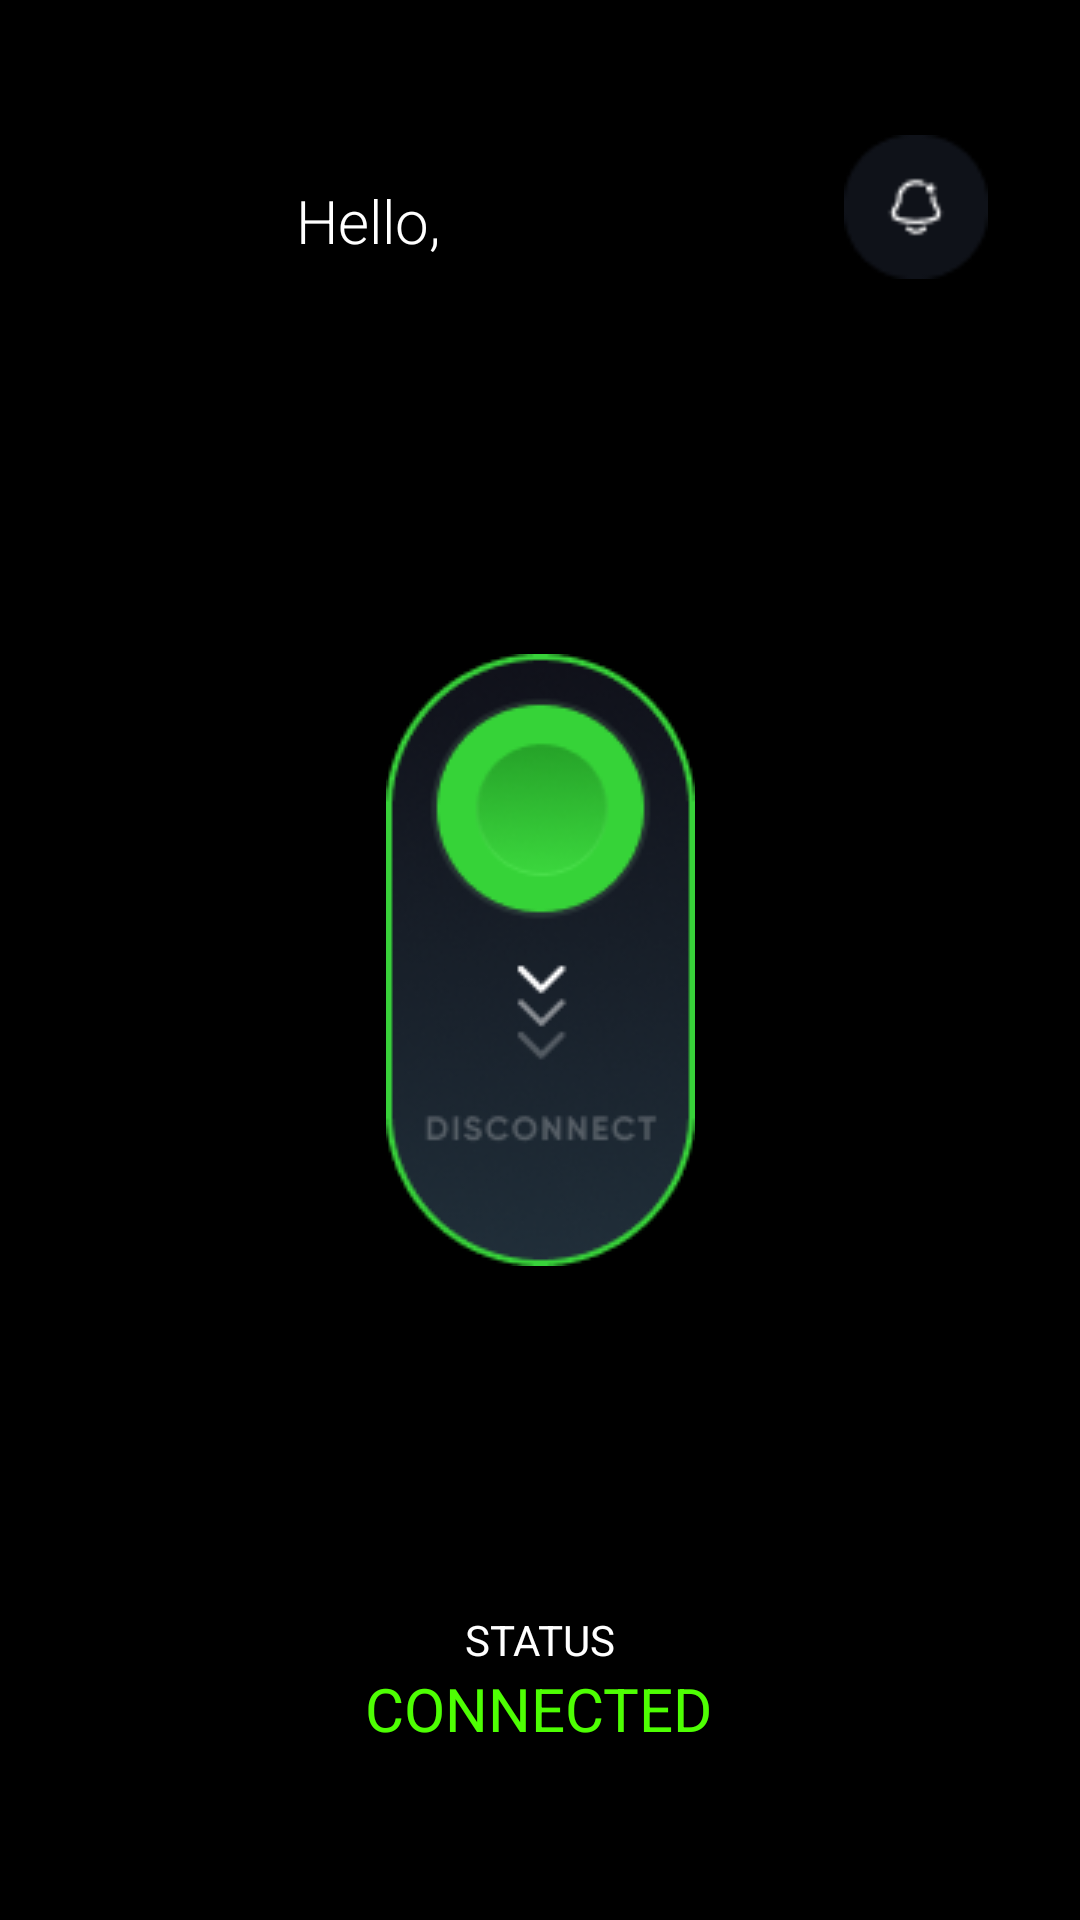

Produce the Android XML layout that renders to this screen, including the resource entries it uses.
<!-- AndroidManifest.xml: application theme Theme.RobolexAuthentication -->
<!-- res/layout/activity_connected_state.xml -->
<?xml version="1.0" encoding="utf-8"?>
<androidx.constraintlayout.widget.ConstraintLayout xmlns:android="http://schemas.android.com/apk/res/android"
    xmlns:app="http://schemas.android.com/apk/res-auto"
    xmlns:tools="http://schemas.android.com/tools"
    android:layout_width="match_parent"
    android:layout_height="match_parent"
    android:background="#000000"
    tools:context=".ConnectedStateActivity">

    <TextView
        android:id="@+id/helloTextView"
        android:layout_width="wrap_content"
        android:layout_height="wrap_content"
        android:fontFamily="sans-serif-light"
        android:text="Hello,"
        android:textColor="@color/white"
        android:textSize="20sp"
        app:layout_constraintBottom_toBottomOf="parent"
        app:layout_constraintEnd_toEndOf="parent"
        app:layout_constraintHorizontal_bias="0.317"
        app:layout_constraintStart_toStartOf="parent"
        app:layout_constraintTop_toTopOf="parent"
        app:layout_constraintVertical_bias="0.098" />

    <TextView
        android:id="@+id/textView2"
        android:layout_width="wrap_content"
        android:layout_height="wrap_content"
        android:fontFamily="sans-serif-light"
        android:textColor="@color/white"
        android:textSize="20sp"
        app:layout_constraintBottom_toBottomOf="parent"
        app:layout_constraintEnd_toEndOf="parent"
        app:layout_constraintHorizontal_bias="0.034"
        app:layout_constraintStart_toEndOf="@+id/helloTextView"
        app:layout_constraintTop_toTopOf="parent"
        app:layout_constraintVertical_bias="0.098" />


    <TextView
        android:id="@+id/textView5"
        android:layout_width="wrap_content"
        android:layout_height="wrap_content"
        app:layout_constraintBottom_toBottomOf="parent"
        app:layout_constraintEnd_toEndOf="parent"
        app:layout_constraintHorizontal_bias="0.498"
        app:layout_constraintStart_toStartOf="parent"
        app:layout_constraintTop_toTopOf="parent"
        app:layout_constraintVertical_bias="0.977" />

    <ImageView
        android:id="@+id/userImage"
        android:layout_width="52dp"
        android:layout_height="48dp"
        app:layout_constraintBottom_toBottomOf="parent"
        app:layout_constraintEnd_toStartOf="@+id/helloTextView"
        app:layout_constraintHorizontal_bias="0.682"
        app:layout_constraintStart_toStartOf="parent"
        app:layout_constraintTop_toTopOf="parent"
        app:layout_constraintVertical_bias="0.087"
        app:srcCompat="@mipmap/ic_launcher_round" />

    <ImageView
        android:id="@+id/greenButton"
        android:layout_width="wrap_content"
        android:layout_height="wrap_content"
        android:visibility="visible"
        app:layout_constraintBottom_toBottomOf="parent"
        app:layout_constraintEnd_toEndOf="parent"
        app:layout_constraintStart_toStartOf="parent"
        app:layout_constraintTop_toTopOf="parent"
        app:srcCompat="@drawable/greenbutton" />

    <ImageView
        android:id="@+id/notificationBtn"
        android:layout_width="48dp"
        android:layout_height="54dp"
        android:layout_marginStart="16dp"
        android:layout_marginTop="48dp"
        app:layout_constraintBottom_toBottomOf="@+id/helloTextView"
        app:layout_constraintEnd_toEndOf="parent"
        app:layout_constraintHorizontal_bias="0.783"
        app:layout_constraintStart_toEndOf="@+id/textView2"
        app:layout_constraintTop_toTopOf="parent"
        app:layout_constraintVertical_bias="0.421"
        app:srcCompat="@drawable/group_1727" />

    <TextView
        android:id="@+id/textView"
        android:layout_width="wrap_content"
        android:layout_height="wrap_content"
        android:layout_marginBottom="84dp"
        android:text="STATUS"
        android:textColor="#FFFFFF"
        app:layout_constraintBottom_toBottomOf="parent"
        app:layout_constraintEnd_toEndOf="parent"
        app:layout_constraintStart_toStartOf="parent" />

    <TextView
        android:id="@+id/statusText"
        android:layout_width="wrap_content"
        android:layout_height="wrap_content"
        android:text="CONNECTED"
        android:textColor="#4EFF03"
        android:textSize="20dp"
        app:layout_constraintBottom_toBottomOf="parent"
        app:layout_constraintEnd_toEndOf="parent"
        app:layout_constraintHorizontal_bias="0.498"
        app:layout_constraintStart_toStartOf="parent"
        app:layout_constraintTop_toBottomOf="@+id/textView"
        app:layout_constraintVertical_bias="0.0" />

</androidx.constraintlayout.widget.ConstraintLayout>
<!-- resources referenced by this layout -->
<resources>
  <!-- drawable greenbutton: png bitmap (drawable, 20475 bytes) -->
  <!-- drawable group_1727: png bitmap (drawable, 1461 bytes) -->
  <style name="Theme.RobolexAuthentication" parent="Theme.MaterialComponents.DayNight.DarkActionBar">
          
          <item name="colorPrimary">@color/purple_500</item>
          <item name="colorPrimaryVariant">@color/purple_700</item>
          <item name="colorOnPrimary">@color/white</item>
          
          <item name="colorSecondary">@color/teal_200</item>
          <item name="colorSecondaryVariant">@color/teal_700</item>
          <item name="colorOnSecondary">@color/black</item>
          
          <item name="android:statusBarColor" tools:targetApi="l">?attr/colorPrimaryVariant</item>
          
      </style>
  <!-- not gathered from this repository: default colours our renderer supplied (Android Studio template values) -->
  <color name="purple_500">#FF6200EE</color>
  <color name="purple_700">#FF3700B3</color>
  <color name="teal_200">#FF03DAC5</color>
  <color name="teal_700">#FF018786</color>
  <color name="black">#FF000000</color>
  <color name="white">#FFFFFFFF</color>
</resources>
